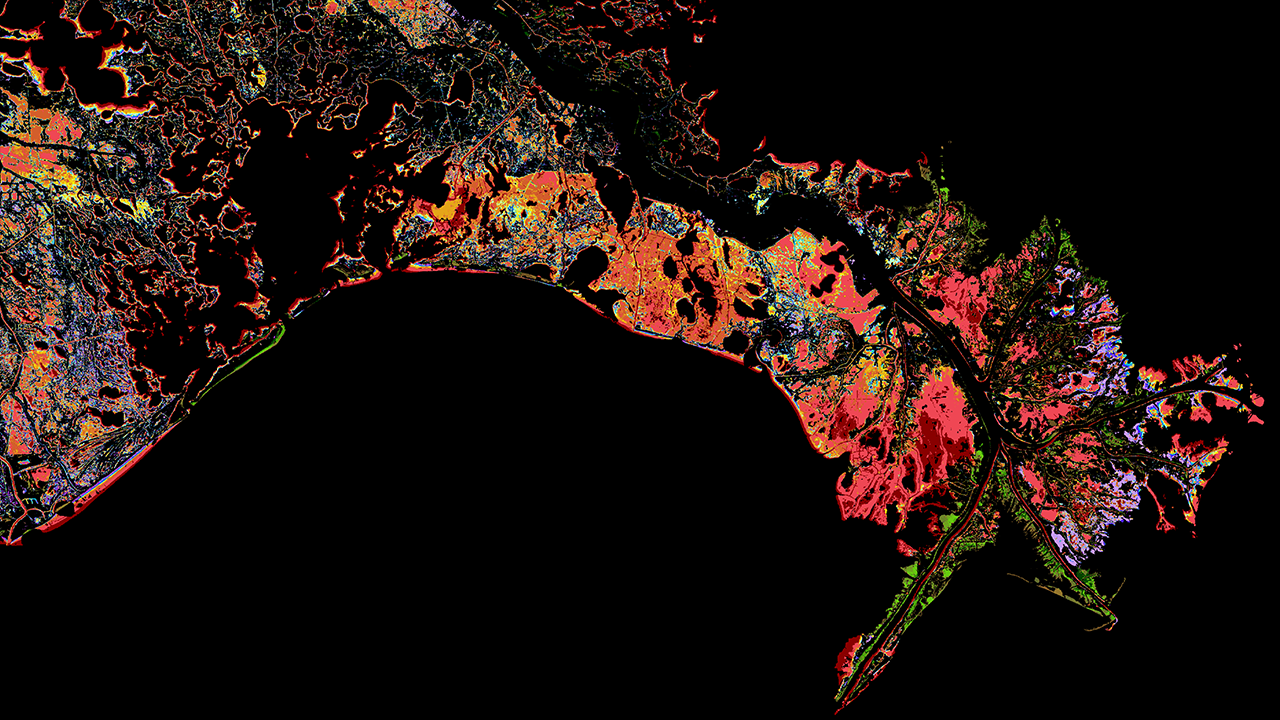

Data behind this chart, as committed beside it:
h, s, b, year_start, year_end, change
0, 100, 54, 1932, 1956, -1
355, 70, 94, 1956, 1973, -1
18, 80, 83, 1973, 1975, -1
32, 84, 86, 1975, 1977, -1
41, 89, 90, 1977, 1985, -1
46, 93, 100, 1985, 1988, -1
59, 96, 96, 1988, 1990, -1
180, 34, 100, 1990, 1995, -1
183, 99, 79, 1995, 1998, -1
198, 98, 90, 1998, 1999, -1
208, 96, 92, 1999, 2002, -1
253, 88, 95, 2002, 2004, -1
271, 36, 94, 2004, 2006, -1
287, 81, 90, 2006, 2008, -1
295, 63, 54, 2008, 2009, -1
277, 96, 66, 2009, 2010, -1
0, 0, 0, 1932, 2010, 0
120, 100, 26, 1932, 1956, 1
104, 100, 40, 1956, 1973, 1
99, 96, 53, 1973, 1975, 1
95, 94, 66, 1975, 1977, 1
92, 93, 79, 1977, 1985, 1
85, 83, 65, 1985, 1988, 1
81, 78, 59, 1988, 1990, 1
77, 72, 53, 1990, 1995, 1
73, 66, 47, 1995, 1998, 1
71, 58, 42, 1998, 1999, 1
62, 61, 45, 1999, 2002, 1
58, 68, 53, 2002, 2004, 1
43, 71, 58, 2004, 2006, 1
33, 72, 60, 2006, 2008, 1
34, 71, 45, 2008, 2009, 1
39, 68, 41, 2009, 2010, 1
